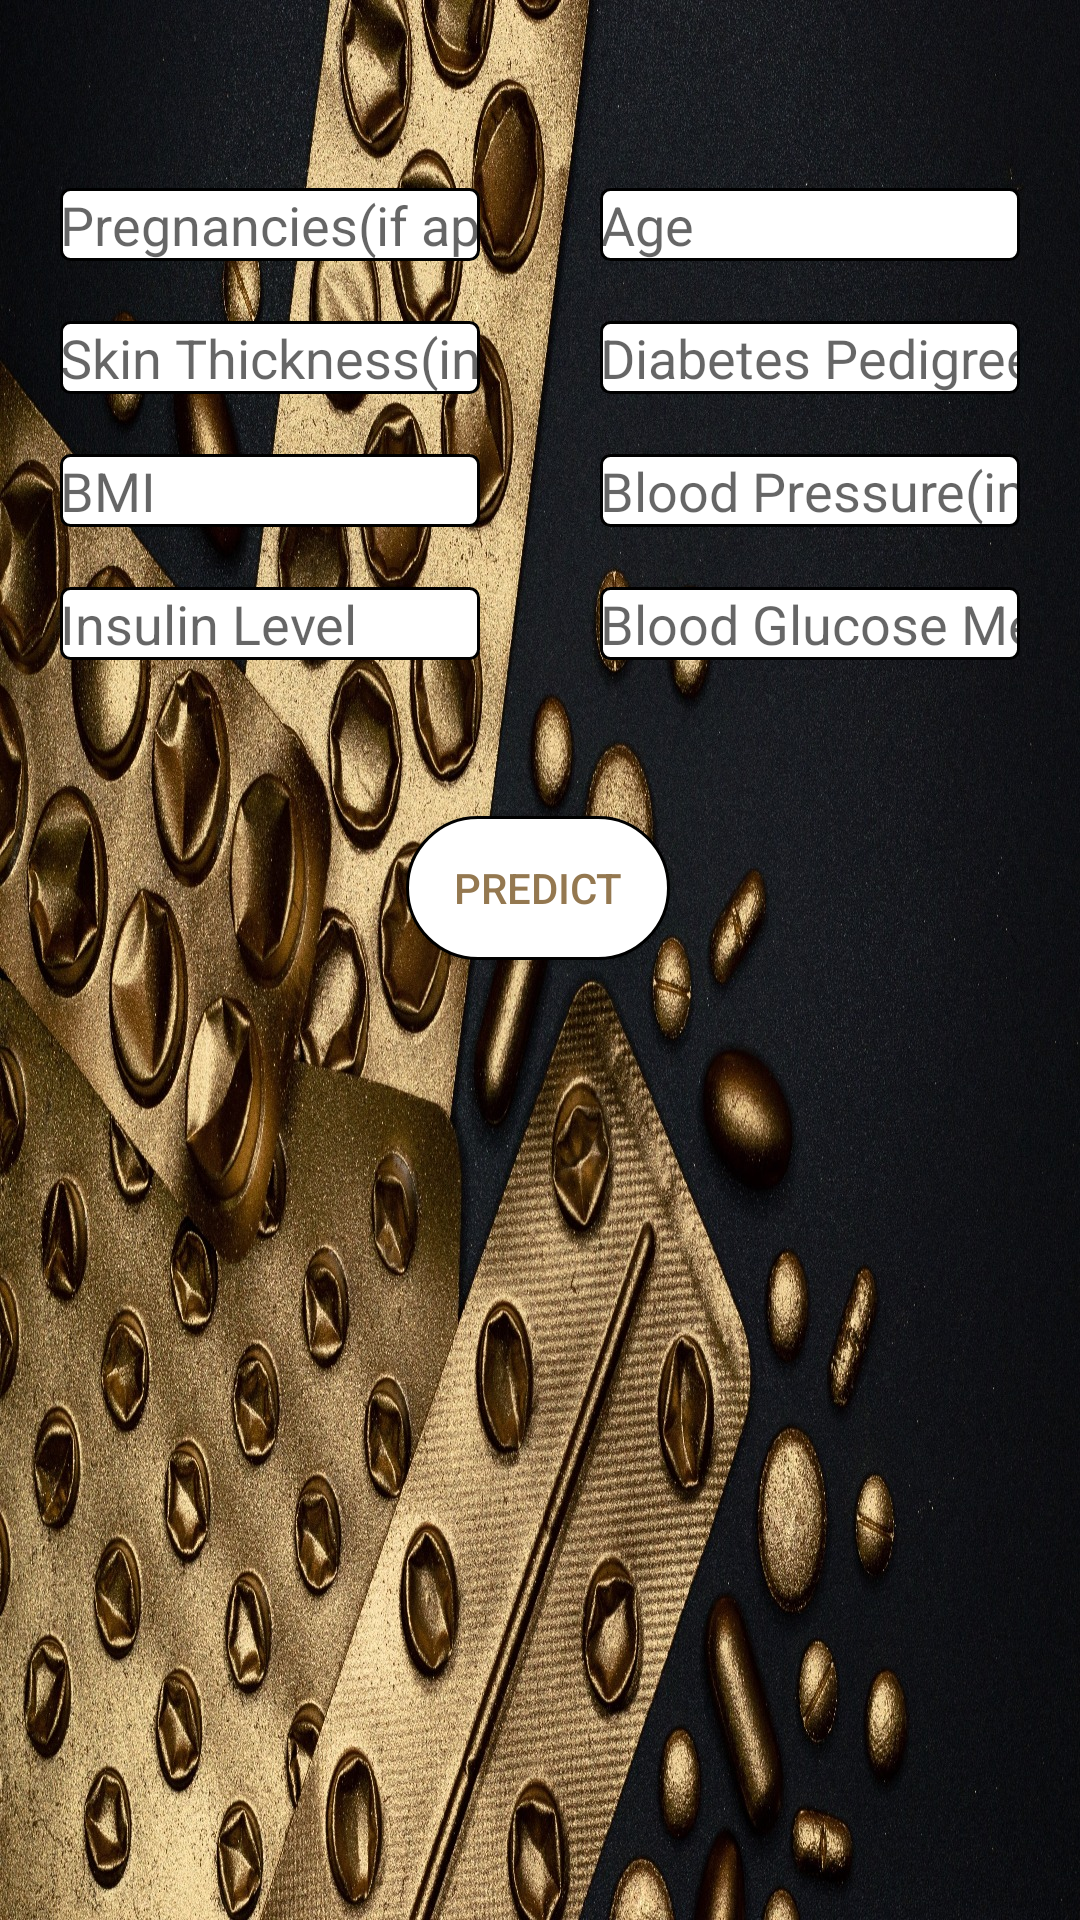

Produce the Android XML layout that renders to this screen, including the resource entries it uses.
<!-- AndroidManifest.xml: application theme AppTheme.NoActionBar -->
<!-- res/layout/activity_diabetes.xml -->
<?xml version="1.0" encoding="utf-8"?>
<androidx.constraintlayout.widget.ConstraintLayout xmlns:android="http://schemas.android.com/apk/res/android"
    xmlns:app="http://schemas.android.com/apk/res-auto"
    xmlns:tools="http://schemas.android.com/tools"
    android:layout_width="match_parent"
    android:layout_height="match_parent"
    android:background="@drawable/background"
    tools:context=".diabetes">

    <LinearLayout
        android:id="@+id/linearLayout"
        android:layout_width="wrap_content"
        android:layout_height="wrap_content"
        android:orientation="vertical"
        app:layout_constraintBottom_toBottomOf="parent"
        app:layout_constraintEnd_toEndOf="parent"
        app:layout_constraintHorizontal_bias="0.0"
        app:layout_constraintStart_toStartOf="parent"
        app:layout_constraintTop_toTopOf="parent"
        app:layout_constraintVertical_bias="0.13">

        <LinearLayout
            android:layout_width="wrap_content"
            android:layout_height="wrap_content"
            android:orientation="horizontal">

            <EditText
                android:id="@+id/pregnancy"
                android:layout_width="wrap_content"
                android:layout_height="wrap_content"
                android:layout_marginHorizontal="20dp"
                android:layout_weight="1"
                android:background="@drawable/custom_input"
                android:ems="10"
                android:hint="Pregnancies(if applicable)"
                android:inputType="number"
                android:textColor="@color/gold" />

            <EditText
                android:id="@+id/age"
                android:layout_width="wrap_content"
                android:layout_height="wrap_content"
                android:layout_marginHorizontal="20dp"
                android:layout_weight="1"
                android:background="@drawable/custom_input"
                android:ems="10"
                android:hint="Age"
                android:inputType="number"
                android:textColor="@color/gold" />
        </LinearLayout>

        <LinearLayout
            android:layout_width="wrap_content"
            android:layout_height="wrap_content"
            android:layout_marginTop="20dp"
            android:orientation="horizontal">

            <EditText
                android:id="@+id/skin_thickness"
                android:layout_width="wrap_content"
                android:layout_height="wrap_content"
                android:layout_marginHorizontal="20dp"
                android:layout_weight="1"
                android:background="@drawable/custom_input"
                android:ems="10"
                android:hint="Skin Thickness(in mm)"
                android:inputType="numberDecimal"
                android:textColor="@color/gold" />

            <EditText
                android:id="@+id/dpf"
                android:layout_width="wrap_content"
                android:layout_height="wrap_content"
                android:layout_marginHorizontal="20dp"
                android:layout_weight="1"
                android:background="@drawable/custom_input"
                android:ems="10"
                android:hint="Diabetes Pedigree Function"
                android:inputType="numberDecimal"
                android:textColor="@color/gold" />
        </LinearLayout>

        <LinearLayout
            android:layout_width="wrap_content"
            android:layout_height="wrap_content"
            android:layout_marginTop="20dp"
            android:orientation="horizontal">

            <EditText
                android:id="@+id/bmi"
                android:layout_width="wrap_content"
                android:layout_height="wrap_content"
                android:layout_marginHorizontal="20dp"
                android:layout_weight="1"
                android:background="@drawable/custom_input"
                android:ems="10"
                android:hint="BMI"
                android:inputType="numberDecimal"
                android:textColor="@color/gold" />

            <EditText
                android:id="@+id/bp"
                android:layout_width="wrap_content"
                android:layout_height="wrap_content"
                android:layout_marginHorizontal="20dp"
                android:layout_weight="1"
                android:background="@drawable/custom_input"
                android:ems="10"
                android:hint="Blood Pressure(in mm of Hg)"
                android:inputType="numberDecimal"
                android:textColor="@color/gold" />
        </LinearLayout>

        <LinearLayout
            android:layout_width="match_parent"
            android:layout_height="match_parent"
            android:layout_marginTop="20dp"
            android:orientation="horizontal">

            <EditText
                android:id="@+id/insulin"
                android:layout_width="wrap_content"
                android:layout_height="wrap_content"
                android:layout_marginHorizontal="20dp"
                android:layout_weight="1"
                android:background="@drawable/custom_input"
                android:ems="10"
                android:hint="Insulin Level"
                android:inputType="numberDecimal"
                android:textColor="@color/gold" />

            <EditText
                android:id="@+id/glucose"
                android:layout_width="wrap_content"
                android:layout_height="wrap_content"
                android:layout_marginHorizontal="20dp"
                android:layout_weight="1"
                android:background="@drawable/custom_input"
                android:ems="10"
                android:hint="Blood Glucose Measure"
                android:inputType="number"
                android:textColor="@color/gold" />
        </LinearLayout>
    </LinearLayout>

    <Button
        android:id="@+id/predict"
        android:layout_width="wrap_content"
        android:layout_height="wrap_content"
        android:layout_marginTop="52dp"
        android:background="@drawable/button_background"
        android:onClick="calculate"
        android:text="PREDICT"
        android:textColor="@color/gold"
        app:layout_constraintEnd_toEndOf="parent"
        app:layout_constraintHorizontal_bias="0.498"
        app:layout_constraintStart_toStartOf="parent"
        app:layout_constraintTop_toBottomOf="@+id/linearLayout" />

    <TextView
        android:id="@+id/result"
        android:layout_width="wrap_content"
        android:layout_height="wrap_content"
        android:layout_marginTop="100dp"
        android:background="@drawable/custom_input"
        android:textColor="@color/gold"
        android:textSize="16sp"
        app:layout_constraintEnd_toEndOf="parent"
        app:layout_constraintHorizontal_bias="0.498"
        app:layout_constraintStart_toStartOf="parent"
        app:layout_constraintTop_toBottomOf="@+id/predict" />
</androidx.constraintlayout.widget.ConstraintLayout>
<!-- resources referenced by this layout -->
<resources>
  <color name="gold">#947850</color>
  <!-- drawable background: jpeg bitmap (drawable-v24, 890929 bytes) -->
  <!-- drawable button_background (drawable) -->
  <?xml version="1.0" encoding="utf-8"?>
  <selector xmlns:android="http://schemas.android.com/apk/res/android">
      <item android:state_enabled="true" android:state_focused="true">
          <shape android:shape="rectangle">
              <solid android:color="@android:color/white"/>
              <corners android:radius="25dp"/>
              <stroke android:color="@color/gold" android:width="1dp"/>
          </shape>
  
      </item><item android:state_enabled="true">
      <shape android:shape="rectangle">
          <solid android:color="@android:color/white"/>
          <corners android:radius="25dp"/>
          <stroke android:color="@color/black" android:width="1dp"/>
      </shape>
  </item>
  </selector>
  <!-- drawable custom_input (drawable) -->
  <?xml version="1.0" encoding="utf-8"?>
  <selector xmlns:android="http://schemas.android.com/apk/res/android">
      <item android:state_enabled="true" android:state_focused="true">
          <shape android:shape="rectangle">
              <solid android:color="@android:color/white"/>
              <corners android:radius="10dp"/>
              <stroke android:color="@color/gold" android:width="1dp"/>
          </shape>
  
      </item><item android:state_enabled="true">
          <shape android:shape="rectangle">
              <solid android:color="@android:color/white"/>
              <corners android:radius="3dp"/>
              <stroke android:color="@color/black" android:width="1dp"/>
          </shape>
      </item>
  </selector>
  <style name="AppTheme.NoActionBar" parent="Theme.AppCompat.Light.DarkActionBar">
          <item name="windowActionBar">false</item>
          <item name="windowNoTitle">true</item>
          <item name="android:windowFullscreen">true</item>
      </style>
  <color name="black">#FF000000</color>
</resources>
